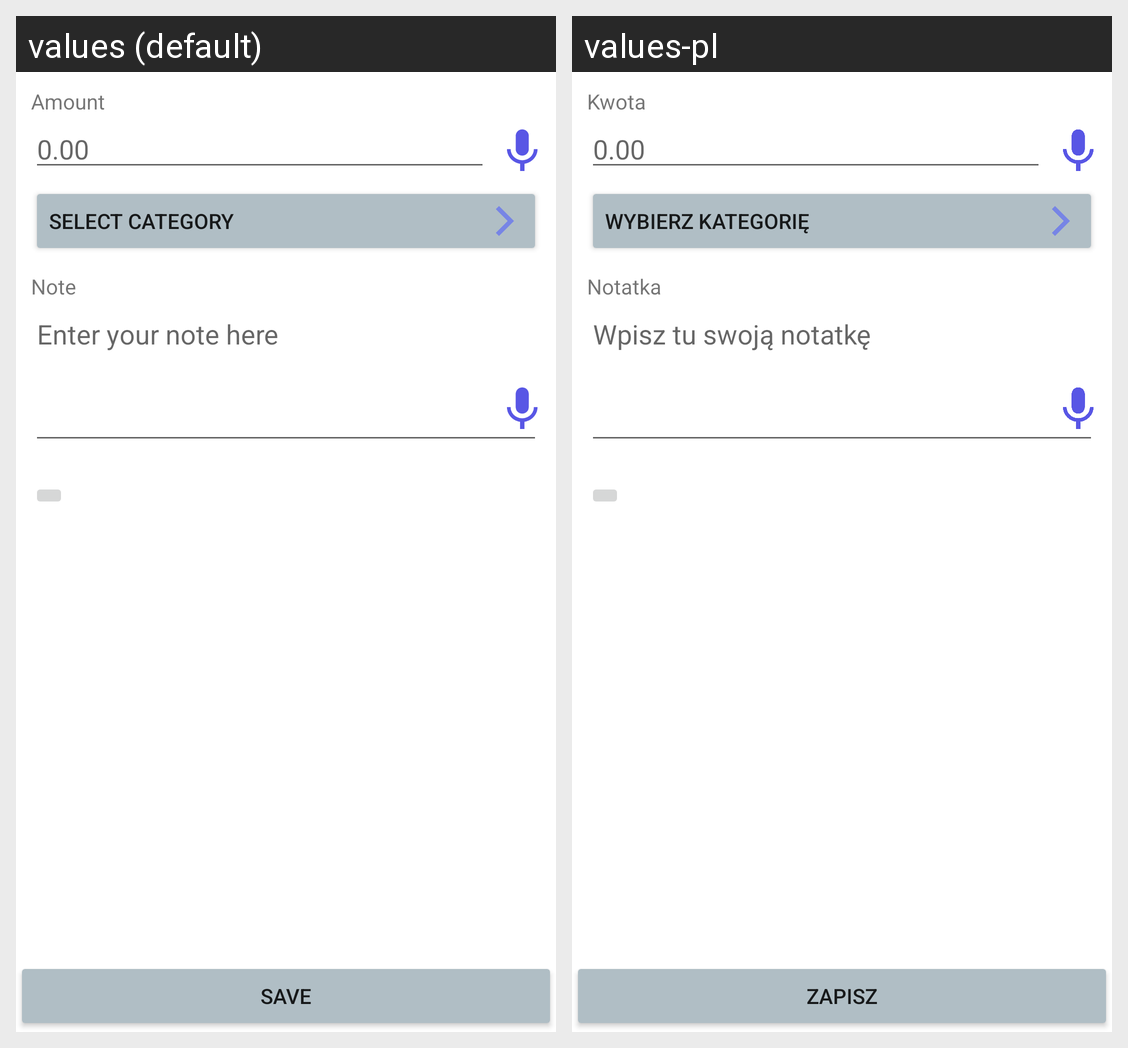

The same Android screen rendered under two of its app's locales, left to right. List the strings drawn on it with the default value and each locale's translation.
Android screen res/layout/activity_add_record.xml rendered under 2 locales, left to right: values (default), values-pl. Device: Nexus 5 (rendered at 1080×1920; each locale shown at half size, 540×960, under a caption strip naming it); theme Theme.MyBudget.NoActionBar.
Strings drawn on this screen, with the default value and each locale's value (text and hints the layout hard-codes, and strings that could not be matched under every locale, appear in the picture but are not listed):

amount
  values: Amount
  values-pl: Kwota

amount_hint
  values: 0.00
  values-pl: 0.00

select_category
  values: Select category
  values-pl: Wybierz kategorię

note
  values: Note
  values-pl: Notatka

note_hint
  values: Enter your note here
  values-pl: Wpisz tu swoją notatkę

save
  values: Save
  values-pl: Zapisz
